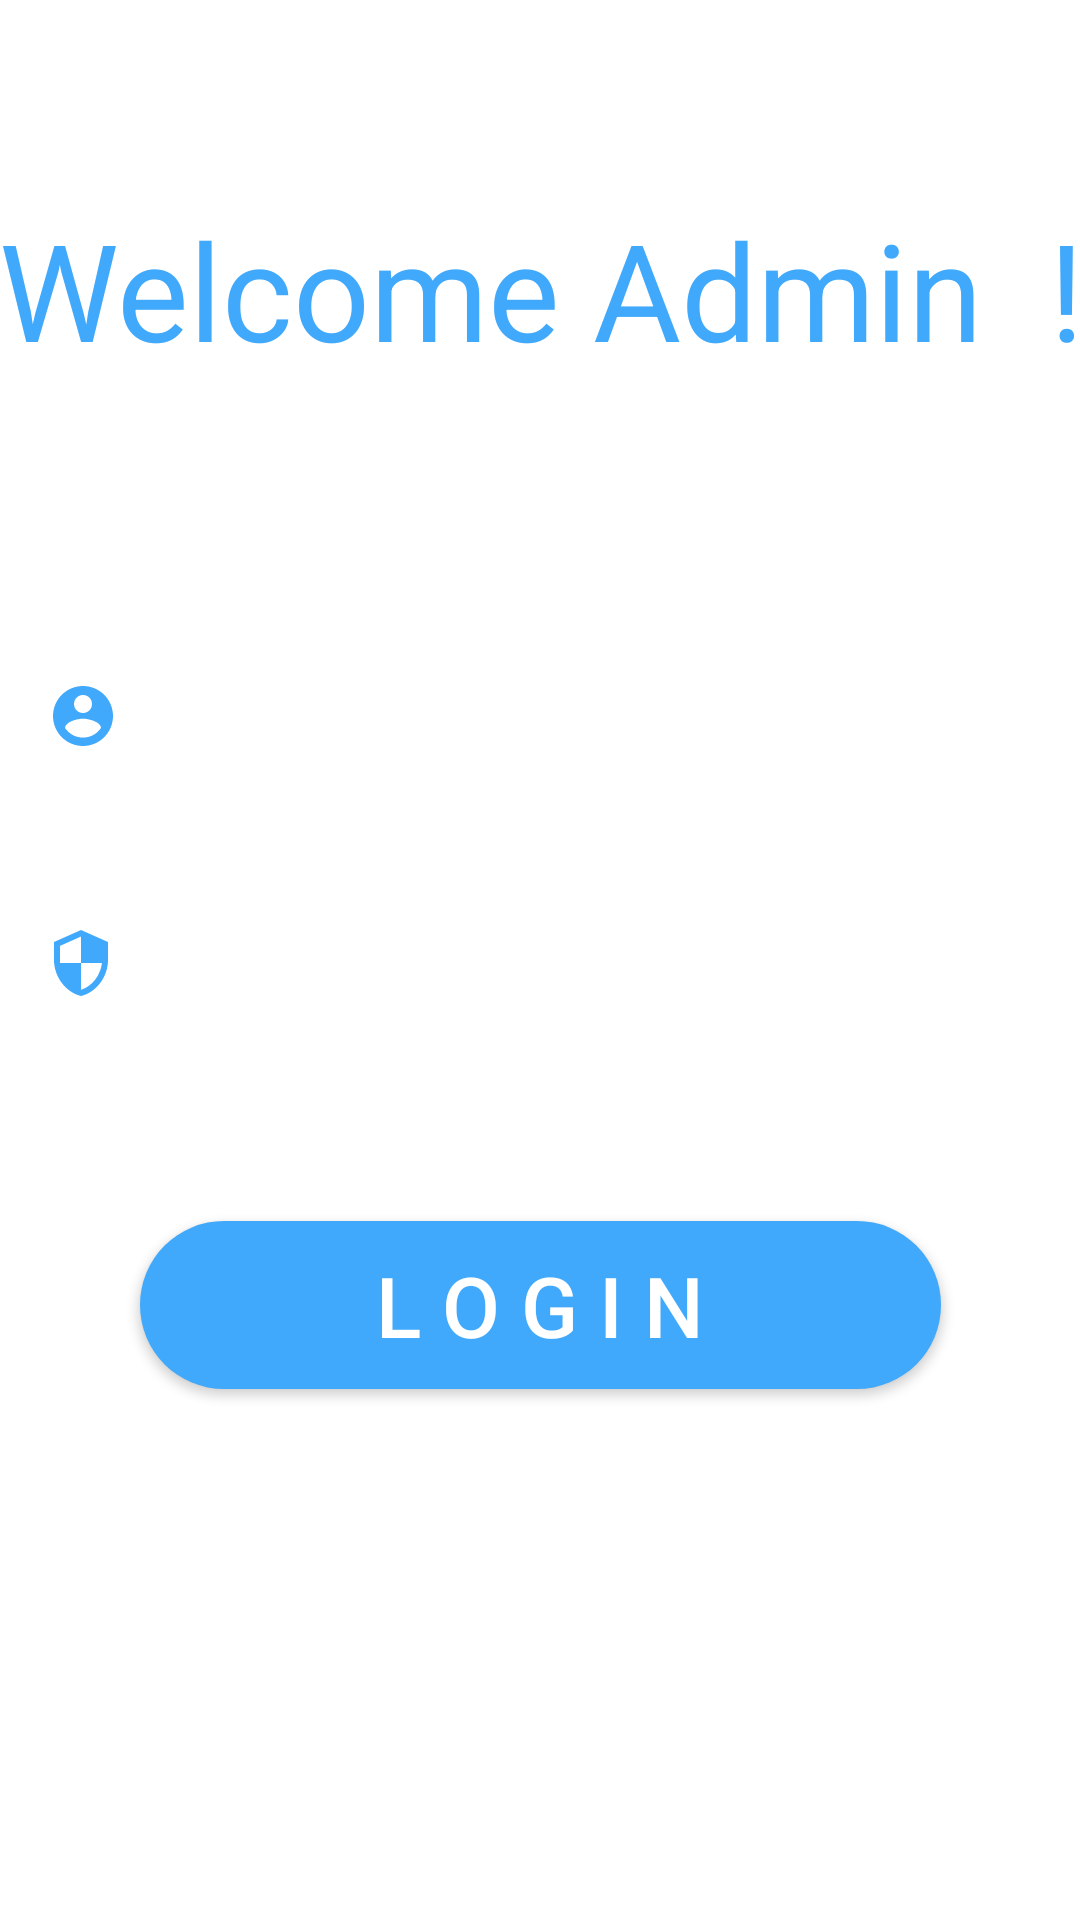

Android layout source for this screen:
<!-- AndroidManifest.xml: application theme Theme.StudentPlacementApp -->
<!-- res/layout/activity_admin_login.xml -->
<?xml version="1.0" encoding="utf-8"?>
<androidx.constraintlayout.widget.ConstraintLayout
    xmlns:android="http://schemas.android.com/apk/res/android"
    xmlns:app="http://schemas.android.com/apk/res-auto"
    xmlns:tools="http://schemas.android.com/tools"
    android:layout_width="match_parent"
    android:background="@color/white"
    android:layout_height="match_parent"
    tools:context=".AdminLogin">

    <TextView
        android:id="@+id/textView8"
        android:layout_width="365dp"
        android:layout_height="87dp"
        android:layout_alignParentTop="true"
        android:layout_centerHorizontal="true"
        android:gravity="center"
        android:text="Welcome Admin  !"
        android:textColor="#41A9FB"
        android:textSize="45dp"
        app:layout_constraintBottom_toBottomOf="parent"
        app:layout_constraintEnd_toEndOf="parent"
        app:layout_constraintStart_toStartOf="parent"
        app:layout_constraintTop_toTopOf="parent"
        app:layout_constraintVertical_bias="0.096" />


    <EditText
        android:id="@+id/et_adminusername"
        android:layout_width="336dp"
        android:layout_height="53dp"
        android:layout_alignParentTop="true"
        android:layout_alignParentEnd="true"
        android:ems="10"
        android:hint="    UserName"
        android:drawableLeft="@drawable/ic_baseline_account_circle_24"
        app:layout_constraintBottom_toBottomOf="parent"
        app:layout_constraintEnd_toEndOf="parent"
        app:layout_constraintHorizontal_bias="0.493"
        app:layout_constraintStart_toStartOf="parent"
        app:layout_constraintTop_toTopOf="parent"
        app:layout_constraintVertical_bias="0.359" />

    <EditText
        android:id="@+id/et_adminPassword"
        android:layout_width="338dp"
        android:layout_height="53dp"
        android:layout_alignParentEnd="true"
        android:layout_alignParentBottom="true"
        android:layout_centerVertical="true"
        android:ems="10"
        android:drawableLeft="@drawable/ic_baseline_security_24"
        android:hint="     Password"
        android:password="true"
        app:layout_constraintBottom_toBottomOf="parent"
        app:layout_constraintEnd_toEndOf="parent"
        app:layout_constraintHorizontal_bias="0.497"
        app:layout_constraintStart_toStartOf="parent"
        app:layout_constraintTop_toTopOf="parent"
        app:layout_constraintVertical_bias="0.499" />

    <TextView
        android:id="@+id/forgetpass"
        android:layout_width="330dp"
        android:layout_height="36dp"
        android:layout_alignParentBottom="true"
        android:layout_centerHorizontal="true"
        android:layout_marginTop="77dp"
        android:layout_marginBottom="87dp"
        android:clickable="true"
        android:gravity="center"
        android:text="Forgot Password ?"
        android:textSize="25sp"
        app:layout_constraintBottom_toBottomOf="parent"
        app:layout_constraintEnd_toEndOf="parent"
        app:layout_constraintHorizontal_bias="0.493"
        app:layout_constraintStart_toStartOf="parent"
        app:layout_constraintTop_toBottomOf="@+id/btnlogin"
        app:layout_constraintVertical_bias="0.394" />

    <Button
        android:id="@+id/btnlogin"
        android:layout_width="267dp"
        android:layout_height="56dp"
        android:background="@drawable/rounded_button"
        android:text="L o g i n"
        android:textSize="28dp"
        android:textColor="#FFFFFF"
        app:layout_constraintBottom_toBottomOf="parent"
        app:layout_constraintEnd_toEndOf="parent"
        app:layout_constraintStart_toStartOf="parent"
        app:layout_constraintTop_toTopOf="parent"
        app:layout_constraintVertical_bias="0.697"
        tools:ignore="UsingOnClickInXml" />


</androidx.constraintlayout.widget.ConstraintLayout>
<!-- resources referenced by this layout -->
<resources>
  <!-- drawable ic_baseline_account_circle_24 (drawable) -->
  <vector android:height="24dp" android:tint="#41A9FB"
      android:viewportHeight="24" android:viewportWidth="24"
      android:width="24dp" xmlns:android="http://schemas.android.com/apk/res/android">
      <path android:fillColor="#41A9FB" android:pathData="M12,2C6.48,2 2,6.48 2,12s4.48,10 10,10 10,-4.48 10,-10S17.52,2 12,2zM12,5c1.66,0 3,1.34 3,3s-1.34,3 -3,3 -3,-1.34 -3,-3 1.34,-3 3,-3zM12,19.2c-2.5,0 -4.71,-1.28 -6,-3.22 0.03,-1.99 4,-3.08 6,-3.08 1.99,0 5.97,1.09 6,3.08 -1.29,1.94 -3.5,3.22 -6,3.22z"/>
  </vector>
  <!-- drawable ic_baseline_security_24 (drawable) -->
  <vector android:height="24dp" android:tint="#41A9FB"
      android:viewportHeight="24" android:viewportWidth="24"
      android:width="24dp" xmlns:android="http://schemas.android.com/apk/res/android">
      <path android:fillColor="#41A9FB" android:pathData="M12,1L3,5v6c0,5.55 3.84,10.74 9,12 5.16,-1.26 9,-6.45 9,-12L21,5l-9,-4zM12,11.99h7c-0.53,4.12 -3.28,7.79 -7,8.94L12,12L5,12L5,6.3l7,-3.11v8.8z"/>
  </vector>
  <!-- drawable rounded_button (drawable) -->
  <?xml version="1.0" encoding="utf-8"?>
  <shape xmlns:android="http://schemas.android.com/apk/res/android" android:shape="rectangle">
  
      <solid android:color="#41A9FB"/>
      <corners android:radius="150dp"/>
  
  
  </shape>
  <style name="Theme.StudentPlacementApp" parent="Theme.AppCompat.NoActionBar">
          
          <item name="colorPrimary">@color/purple_500</item>
          <item name="colorPrimaryVariant">@color/purple_700</item>
          <item name="colorOnPrimary">@color/white</item>
          
          <item name="colorSecondary">@color/teal_200</item>
          <item name="colorSecondaryVariant">@color/teal_700</item>
          <item name="colorOnSecondary">@color/black</item>
          
          <item name="android:statusBarColor" tools:targetApi="l">?attr/colorPrimaryVariant</item>
          
      </style>
  <!-- not gathered from this repository: default colours our renderer supplied (Android Studio template values) -->
  <color name="purple_500">#FF6200EE</color>
  <color name="purple_700">#FF3700B3</color>
  <color name="teal_200">#FF03DAC5</color>
  <color name="teal_700">#FF018786</color>
  <color name="black">#FF000000</color>
  <color name="white">#FFFFFFFF</color>
</resources>
